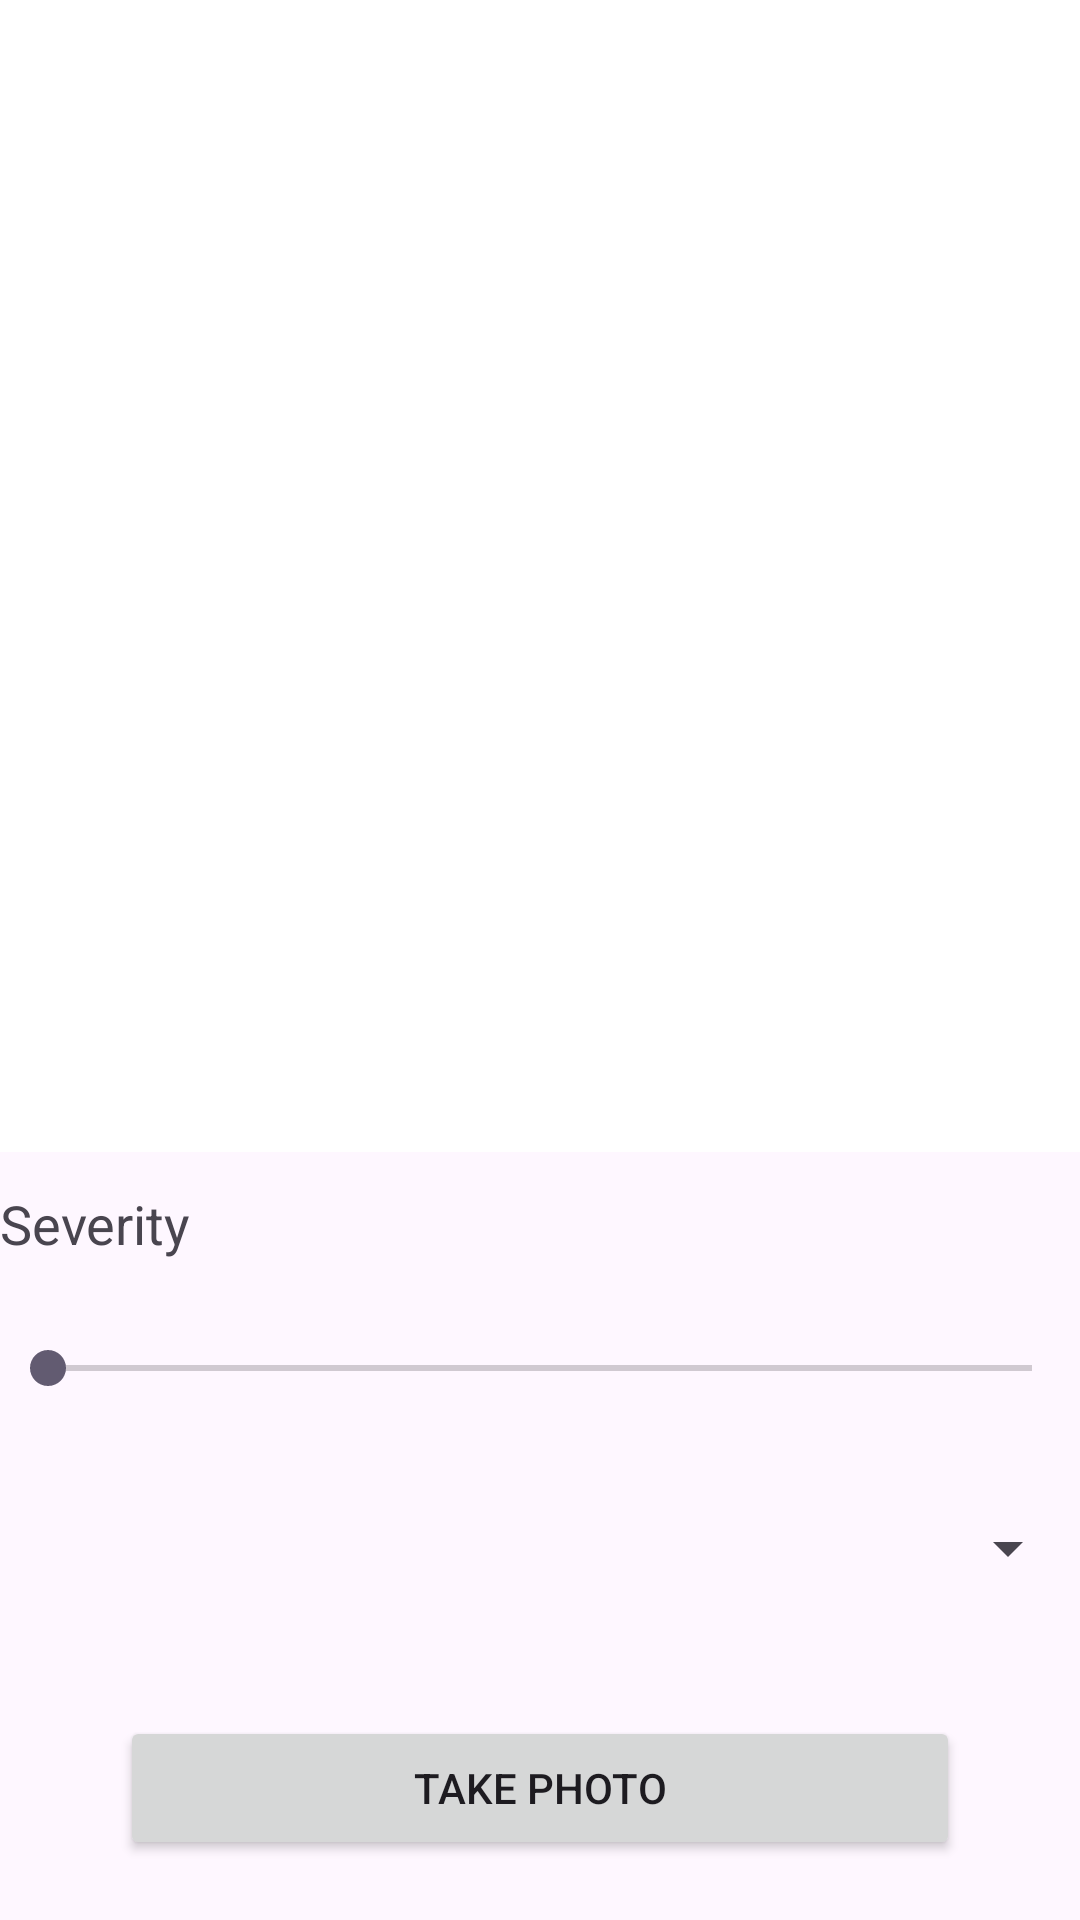

The Android layout XML behind this screen, and the referenced resources:
<!-- AndroidManifest.xml: application theme Theme.GatoApp -->
<!-- res/layout/activity_main.xml -->
<?xml version="1.0" encoding="utf-8"?>
<LinearLayout xmlns:android="http://schemas.android.com/apk/res/android"
    xmlns:app="http://schemas.android.com/apk/res-auto"
    xmlns:tools="http://schemas.android.com/tools"
    android:id="@+id/main"
    android:layout_width="match_parent"
    android:layout_height="match_parent"
    android:backgroundTintMode="add"
    android:orientation="vertical"
    tools:context=".MainActivity">


    <LinearLayout
        android:layout_width="match_parent"
        android:layout_height="match_parent"
        android:layout_weight="1">

        <ImageView
            android:id="@+id/originalImage"
            android:layout_width="match_parent"
            android:layout_height="match_parent"
            android:layout_weight="1"
            android:adjustViewBounds="true"
            android:background="#FFFFFF"
            android:backgroundTint="#FFFFFF"
            android:cropToPadding="true"
            android:scaleType="fitCenter" />

    </LinearLayout>

    <LinearLayout
        android:layout_width="match_parent"
        android:layout_height="96dp"
        android:orientation="vertical">
        <TextView
            android:id="@+id/severityText"
            android:layout_width="match_parent"
            android:layout_height="48dp"
            android:layout_weight="5"
            android:gravity="center_vertical"
            android:lineSpacingExtra="10sp"
            android:text="Severity"
            android:textAlignment="gravity"
            android:textAppearance="@style/TextAppearance.AppCompat.Medium" />
        <SeekBar
            android:id="@+id/severityBar"
            android:layout_width="match_parent"
            android:layout_height="48dp"
            android:layout_weight="5"
            android:contentDescription="Defficiency" />
    </LinearLayout>

    <Spinner
        android:id="@+id/deficiency_select_spinner"
        android:layout_width="match_parent"
        android:layout_height="72dp"
        android:dropDownWidth="match_parent"
        android:spinnerMode="dialog" />

    <Button
        android:id="@+id/btnTomarFoto"
        android:layout_width="match_parent"
        android:layout_height="wrap_content"
        android:layout_marginLeft="40dp"

        android:layout_marginTop="20dp"
        android:layout_marginRight="40dp"
        android:layout_marginBottom="20dp"
        android:text="Take photo"
        tools:layout_editor_absoluteX="125dp"
        tools:layout_editor_absoluteY="261dp" />


</LinearLayout>
<!-- resources referenced by this layout -->
<resources>
  <style name="Theme.GatoApp" parent="Base.Theme.GatoApp" />
  <style name="Base.Theme.GatoApp" parent="Theme.Material3.DayNight.NoActionBar">
          
          
      </style>
</resources>
